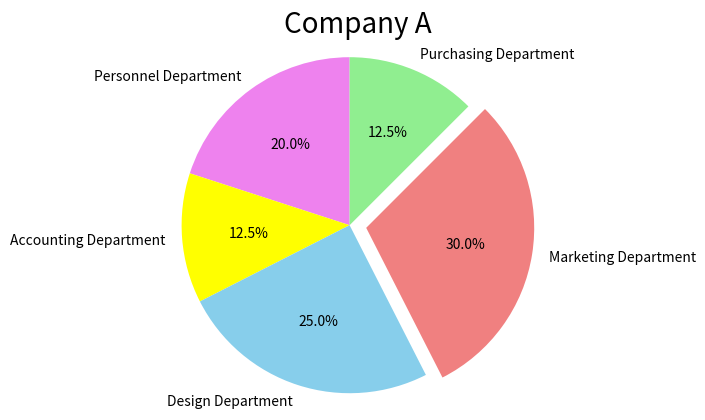
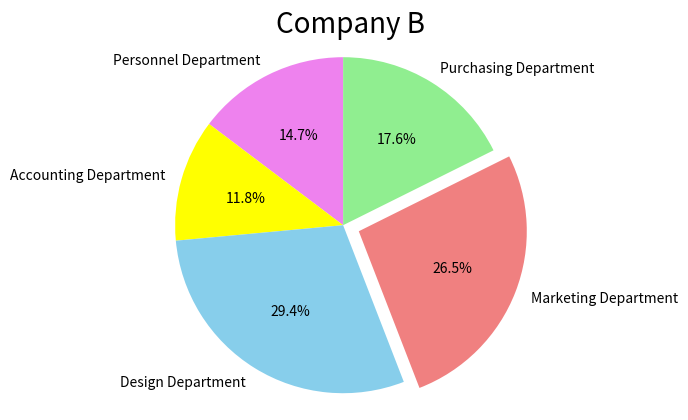

Reproduce these figures in Python, in order.
import matplotlib.pyplot as plt

#A公司各部門及其員工數量
companyA = {'Personnel Department': 8,   #人事部門
            'Accounting Department': 5,  #會計部門
            'Design Department': 10,     #設計部門
            'Marketing Department': 12,  #行銷部門
            'Purchasing Department': 5}  #採購部門
#B公司各部門及其員工數量
companyB = {'Personnel Department': 10,  #人事部門
            'Accounting Department': 8,  #會計部門
            'Design Department': 20,     #設計部門
            'Marketing Department': 18,  #行銷部門
            'Purchasing Department': 12} #採購部門

#A公司各部門員工數量
companyA_values = companyA.values()
#B公司各部門員工數量
companyB_values = companyB.values()
#各部門名稱
keys = companyA.keys()
#各部門顏色
colors = ['violet', 'yellow', 'skyblue', 'lightcoral', 'lightgreen']
#突顯"行銷部門"
explode = [0, 0, 0, 0.1, 0]
#數據顯示格式
autopct = '%.1f%%'
#起始角度
startangle = 90

#繪出A公司的圓形圖
fig1, ax1 = plt.subplots()
ax1.pie(companyA_values, 
        labels=keys, 
        explode=explode, 
        colors=colors, 
        autopct=autopct, 
        startangle=startangle)
#強制使得圓形圖為圓形（否則將是橢圓形）
ax1.axis('equal')
#圖表標題為"Company A"，字型大小為20
ax1.set_title('Company A', size=20)

#繪出B公司的圓形圖
fig2, ax2 = plt.subplots()
ax2.pie(companyB_values, 
        labels=keys, 
        explode=explode, 
        colors=colors, 
        autopct=autopct, 
        startangle=startangle)
#強制使得圓形圖為圓形（否則將是橢圓形）
ax2.axis('equal')
#圖表標題為"Company B"，字型大小為20
ax2.set_title('Company B', size=20)

#顯示圖表
plt.show()